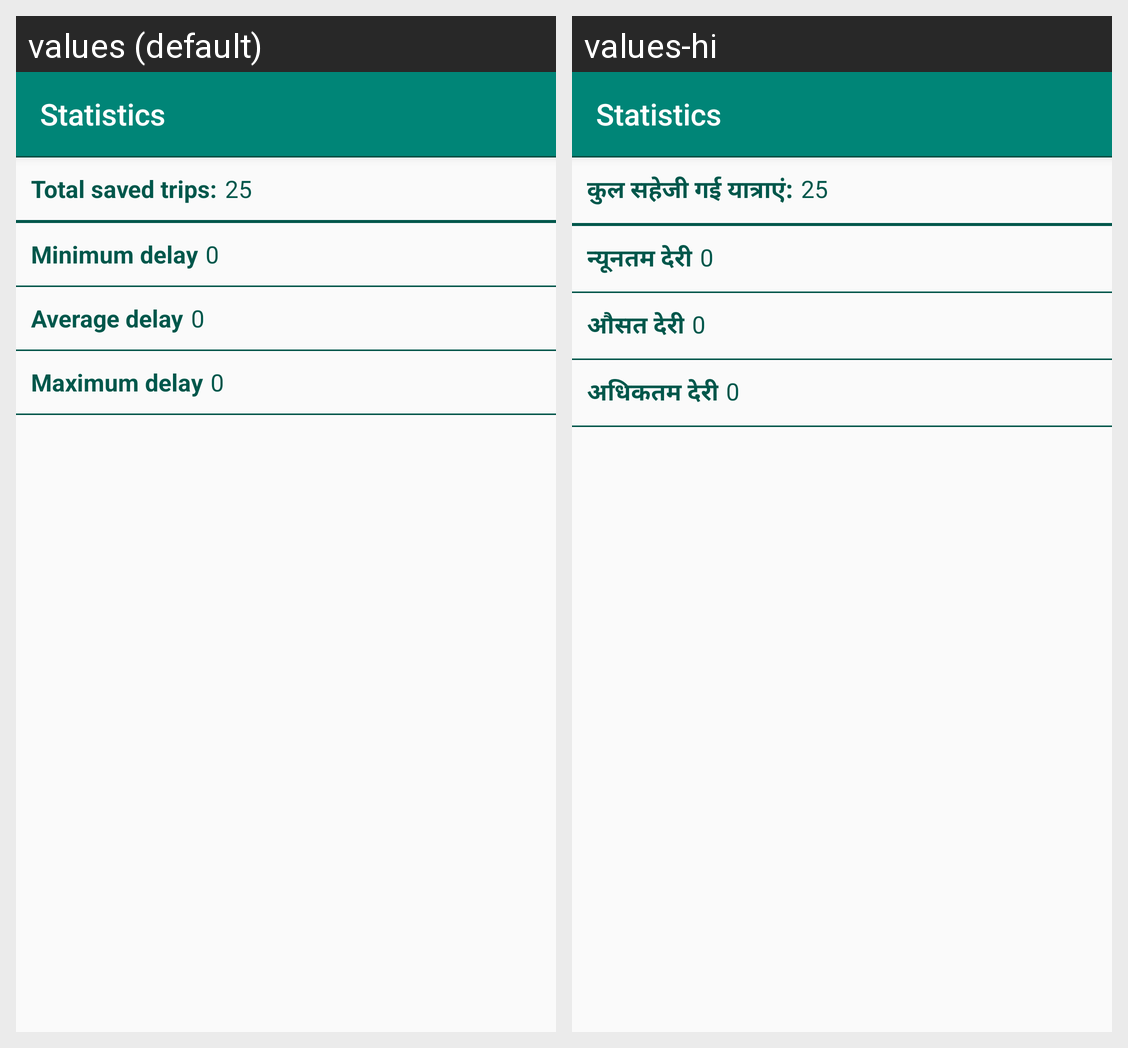

The Android screen above is rendered under two locales of the same app. Produce the string resources it draws, with the default and per-locale values.
Android screen res/layout/oc_activity_statistics.xml rendered under 2 locales, left to right: values (default), values-hi. Device: Nexus 5 (rendered at 1080×1920; each locale shown at half size, 540×960, under a caption strip naming it); theme AppTheme.
Strings drawn on this screen, with the default value and each locale's value (text and hints the layout hard-codes, and strings that could not be matched under every locale, appear in the picture but are not listed):

oc_total_data
  values: Total saved trips:
  values-hi: कुल सहेजी गई यात्राएं:

oc_minimum_delay
  values: Minimum delay
  values-hi: न्यूनतम देरी

oc_average_delay
  values: Average delay
  values-hi: औसत देरी

oc_maximum_delay
  values: Maximum delay
  values-hi: अधिकतम देरी
